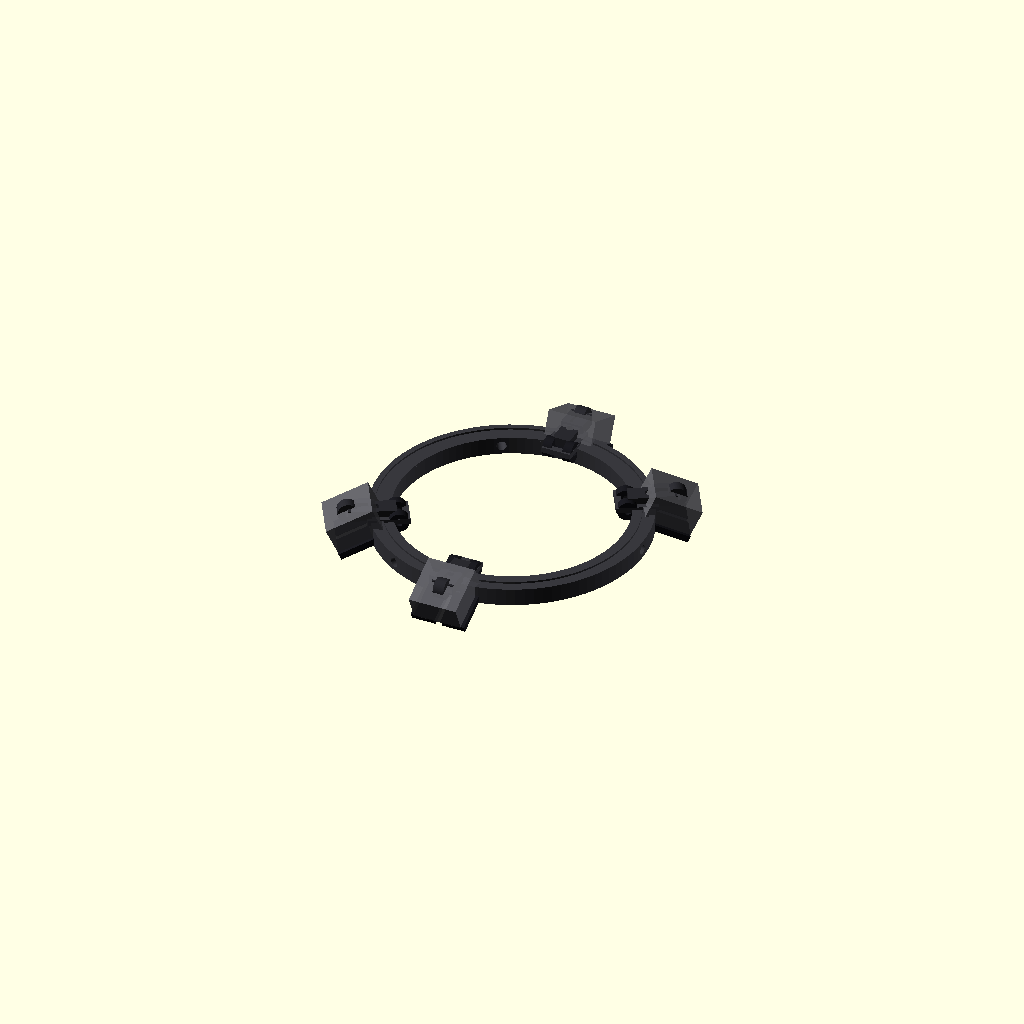
Cell 1: rendered with the file's own defaults.
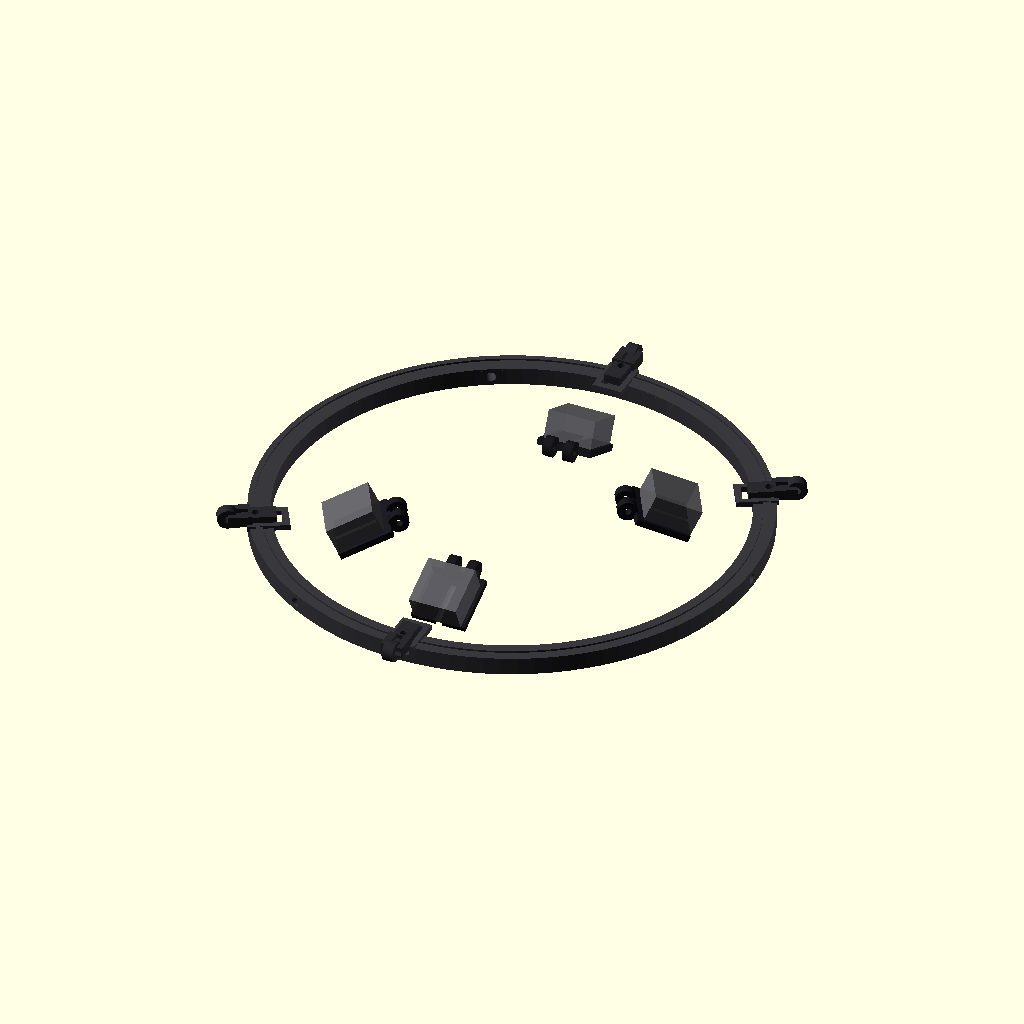
Cell 2: the same model with ring_id = 206.
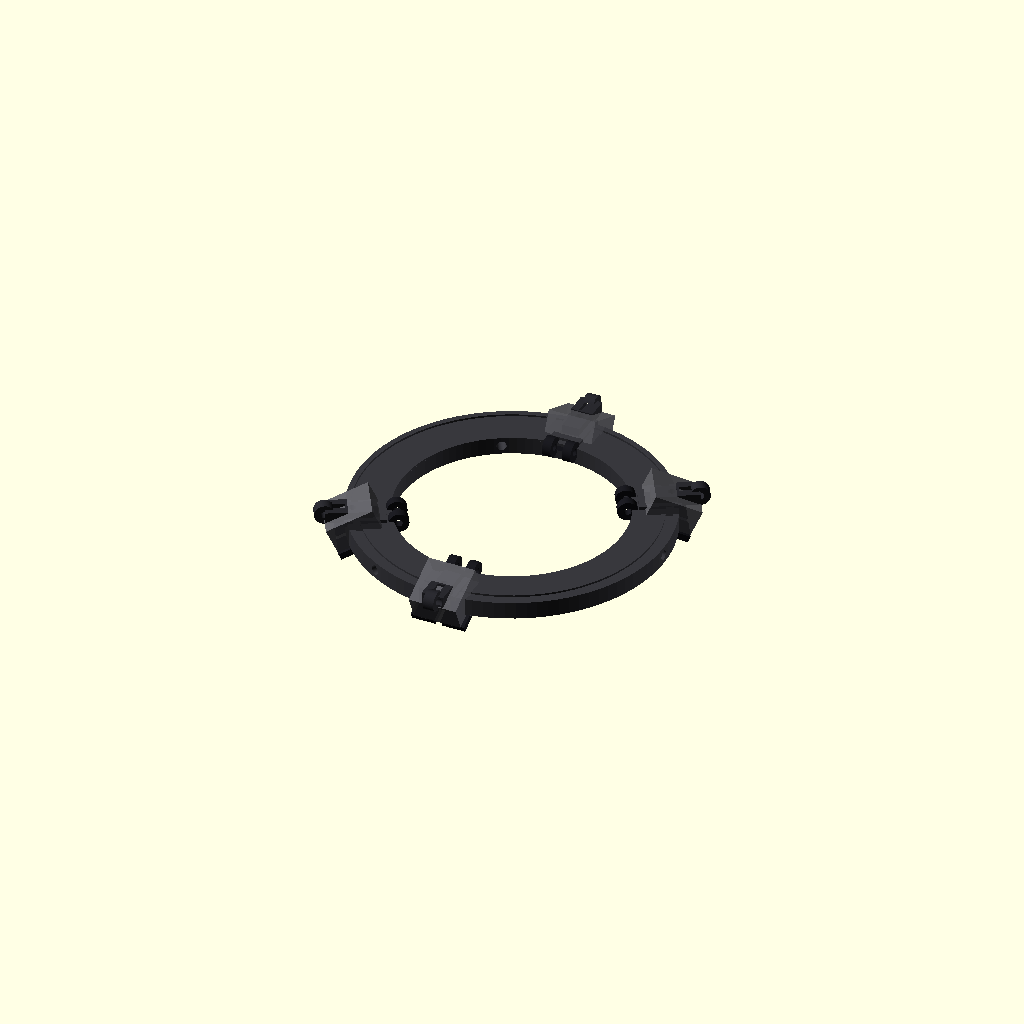
Cell 3 — ring_wall_radial set to 20, the other parameters unchanged.
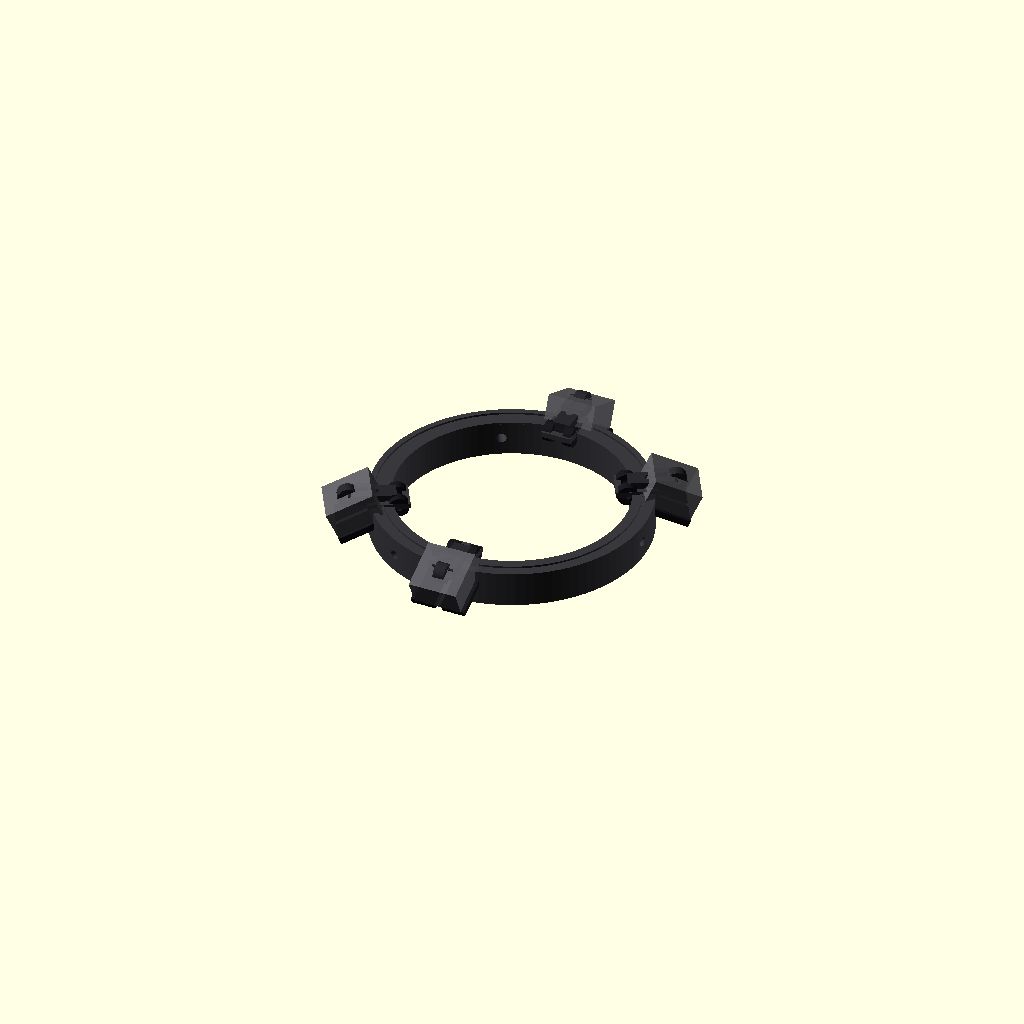
Cell 4 — ring_h set to 16, the other parameters unchanged.
One fixed orthographic camera (rotation 55°, 0°, 25°; colour scheme Cornfield) for every cell.
OpenSCAD source file cad/history/microscope_led_head_v07.scad:

/*
  PC SERVICE - Luz LED profesional para microscopio
  Cabezal modular paramétrico V0.7
  OpenSCAD

  Cambios V0.7:
  1) Encastres aro<->brazo abiertos, sin paredes que bloqueen el deslizamiento.
  2) Eliminados bosses/guías salientes alrededor de los 3 tornillos M4 del microscopio.
     Los agujeros M4 atraviesan directamente la pared del aro.
  3) Pod simplificado: bandeja lisa para pegar el disipador, SIN clips / snap-fit.
  4) Brazos recolocados para aumentar la separación respecto de las líneas de los tornillos.
     Default: 30°, 90°, 210°, 270°. Todo queda parametrizado.
*/

part = "assembly";       // "assembly", "ring", "arm", "pod", "print_plate"
exploded = 0;
$fn = 96;

// ============================================================
// PARÁMETROS PRINCIPALES
// ============================================================

// Aro / microscopio
ring_id              = 103.0;
ring_wall_radial     = 10.0;
ring_od              = ring_id + 2*ring_wall_radial;
ring_h               = 8.0;

// Tornillos de fijación al microscopio
scope_screw_angles   = [0,120,240];
scope_screw_hole     = 4.4;      // M4 con holgura
scope_screw_length   = 23.0;

// Posición de los brazos.
// Se evita 45/135/225/315 porque 135 y 225 quedan a sólo 15° de M4 a 120/240.
// Esta distribución deja ~30° de separación angular mínima.
arm_angles           = [30,90,210,270];

// Óptica / LEDs
cob_center_radius    = 68.0;
pod_tilt             = 25.0;
pod_drop             = 10.0;

// Disipador
heatsink_w           = 22.0;
heatsink_l           = 22.0;
heatsink_h           = 13.0;     // editar según medición final
heatsink_clearance   = 0.40;     // no es press-fit; sólo holgura visual/mecánica

// Unión aro -> brazo: canal abierto superior
arm_tongue_w         = 8.0;
arm_tongue_l         = 13.0;
arm_tongue_t         = 4.0;

slot_clearance_xy    = 0.30;
arm_slot_w           = arm_tongue_w + 2*slot_clearance_xy;
arm_slot_l           = arm_tongue_l + 0.5;
arm_slot_depth       = arm_tongue_t + 0.35;

// Bloqueo brazo -> aro
arm_lock_hole        = 3.3;      // M3 pasante
arm_lock_offset      = 4.0;      // desde extremo interior de la lengüeta

// Brazo
arm_w                = 10.0;
arm_t                = 5.0;
arm_pivot_r          = 63.5;     // eje M3 de articulación
arm_pivot_hole       = 3.3;
arm_pivot_ear_d      = 9.0;
arm_pivot_ear_t      = 5.0;

// Pod
pod_plate_w          = 25.0;
pod_plate_l          = 25.0;
pod_plate_t          = 3.0;
pod_fork_t           = 4.0;
pod_fork_gap         = arm_pivot_ear_t + 0.40;
pod_pivot_hole       = 3.3;
pod_pivot_ear_d      = 9.0;
pod_wire_hole        = 4.0;

// Canaletas
wire_channel_w       = 3.2;
wire_channel_d       = 1.8;

// ============================================================
// UTILIDADES
// ============================================================

module radial(angle, r=0, z=0){
    rotate([0,0,angle])
        translate([r,0,z])
            children();
}

// ============================================================
// ARO CENTRAL
// ============================================================

module ring_body(){
    difference(){
        union(){
            // Aro simple, sin bosses salientes para los tornillos M4
            difference(){
                cylinder(h=ring_h, d=ring_od);
                translate([0,0,-0.5])
                    cylinder(h=ring_h+1, d=ring_id);
            }

            // Pequeñas plataformas interiores/superiores para los anclajes de brazo.
            // No crean paredes laterales: sólo aportan espesor local.
            for(a = arm_angles){
                rotate([0,0,a])
                    translate([ring_od/2 - arm_slot_l/2 - 1.5, 0, ring_h])
                        cube([arm_slot_l+5, arm_slot_w+5, 2.5], center=true);
            }
        }

        // M4 RADIALES DIRECTOS: sin guía/boss exterior.
        for(a = scope_screw_angles){
            rotate([0,0,a])
                translate([ring_od/2,0,ring_h/2])
                    rotate([0,90,0])
                        cylinder(h=ring_wall_radial*2 + 5,
                                 d=scope_screw_hole,
                                 center=true);
        }

        // Canales ABIERTOS SUPERIORES para los brazos.
        // La ranura llega hasta el borde exterior: el brazo puede deslizar desde afuera.
        for(a = arm_angles){
            rotate([0,0,a])
                translate([ring_od/2 - arm_slot_l/2 + 0.4, 0,
                           ring_h - arm_slot_depth/2 + 1.0])
                    cube([arm_slot_l+3.0,
                          arm_slot_w,
                          arm_slot_depth+2.2],
                         center=true);

            // M3 vertical para bloquear el brazo
            rotate([0,0,a])
                translate([ring_od/2 - arm_lock_offset,0,ring_h/2])
                    cylinder(h=ring_h+6,
                             d=arm_lock_hole,
                             center=true);
        }

        // Canaleta superior circular para cableado
        translate([0,0,ring_h-wire_channel_d/2+0.05])
            difference(){
                cylinder(h=wire_channel_d+0.2, d=ring_od-5);
                cylinder(h=wire_channel_d+0.4,
                         d=ring_od-5-2*wire_channel_w);
            }
    }
}

// ============================================================
// BRAZO
// ============================================================

module arm_part(){
    total_len = (arm_pivot_r - (ring_od/2 - arm_tongue_l + 1.0));
    body_len = max(8, total_len - arm_tongue_l);

    difference(){
        union(){
            // Lengüeta limpia de entrada al aro
            translate([arm_tongue_l/2,0,arm_tongue_t/2])
                cube([arm_tongue_l,
                      arm_tongue_w,
                      arm_tongue_t],
                     center=true);

            // Cuerpo
            translate([arm_tongue_l + body_len/2 - 1,0,arm_t/2])
                cube([body_len+2,arm_w,arm_t],center=true);

            // Oreja simple para el pivote del pod
            pivot_x = arm_tongue_l + body_len;
            translate([pivot_x,0,arm_t/2])
                rotate([90,0,0])
                    cylinder(h=arm_pivot_ear_t,
                             d=arm_pivot_ear_d,
                             center=true);
        }

        // Agujero M3 de bloqueo aro-brazo
        translate([arm_tongue_l-arm_lock_offset,0,0])
            cylinder(h=12,d=arm_lock_hole,center=true);

        // Agujero M3 de articulación
        pivot_x = arm_tongue_l + body_len;
        translate([pivot_x,0,arm_t/2])
            rotate([90,0,0])
                cylinder(h=arm_pivot_ear_t+4,
                         d=arm_pivot_hole,
                         center=true);

        // Canaleta abierta para cable
        translate([arm_tongue_l + body_len/2 - 1,
                   0,
                   arm_t-wire_channel_d/2+0.05])
            cube([max(3,body_len),
                  wire_channel_w,
                  wire_channel_d+0.2],
                 center=true);
    }
}

// ============================================================
// POD LISO PARA PEGAR DISIPADOR
// ============================================================

module pod_raw(){
    // Bandeja totalmente lisa: sin clips, sin paredes de press-fit, sin retenes.
    // El disipador se pega sobre la cara plana externa.
    union(){
        // Placa soporte del disipador
        cube([pod_plate_l,pod_plate_w,pod_plate_t],center=true);

        // Horquilla del pivote: dos orejas planas SOLAMENTE.
        // Ninguna protuberancia adicional frente/atrás.
        fork_x = -pod_plate_l/2 - pod_pivot_ear_d/2 + 1.0;

        for(s=[-1,1]){
            translate([fork_x,
                       s*(pod_fork_gap/2 + pod_fork_t/2),
                       0])
                rotate([90,0,0])
                    difference(){
                        cylinder(h=pod_fork_t,
                                 d=pod_pivot_ear_d,
                                 center=true);
                        cylinder(h=pod_fork_t+2,
                                 d=pod_pivot_hole,
                                 center=true);
                    }
        }

        // Cuello rectangular mínimo que une horquilla y placa.
        // Se mantiene dentro del ancho de la horquilla y no sobresale hacia el disipador.
        translate([-pod_plate_l/2+1.5,0,0])
            cube([5.0,
                  pod_fork_gap + 2*pod_fork_t,
                  pod_plate_t],
                 center=true);
    }
}

module pod_part(){
    // Inclinación inicial; la articulación M3 permite modificarla.
    rotate([0,pod_tilt,0])
        difference(){
            pod_raw();

            // Paso de cable simple, sin boss.
            translate([pod_plate_l/4,0,0])
                rotate([0,90,0])
                    cylinder(h=pod_plate_l,
                             d=pod_wire_hole,
                             center=true);
        }
}

// ============================================================
// ENSAMBLE
// ============================================================

module assembled(){
    color([0.22,0.22,0.24]) ring_body();

    for(a = arm_angles){
        // El brazo entra desde el borde exterior en su canal abierto
        base_r = ring_od/2 - arm_tongue_l + 1.0;

        color([0.16,0.16,0.18])
            radial(a, base_r + exploded, ring_h)
                arm_part();

        color([0.10,0.10,0.12])
            radial(a,
                   arm_pivot_r + exploded*1.5,
                   ring_h + arm_t/2 - pod_drop)
                pod_part();

        // Disipador conceptual simplemente APOYADO/PEGADO al pod
        color([0.38,0.38,0.40,0.85])
            radial(a,
                   cob_center_radius + exploded*1.8,
                   ring_h - pod_drop + heatsink_h/2 + 2.0)
                rotate([0,pod_tilt,0])
                    cube([heatsink_l,
                          heatsink_w,
                          heatsink_h],
                         center=true);

        // COB conceptual
        color([1.0,0.75,0.08])
            radial(a,
                   cob_center_radius + exploded*1.8,
                   ring_h - pod_drop + 1.3)
                rotate([0,pod_tilt,0])
                    cube([13,13,1.0],center=true);
    }
}

// ============================================================
// PLACA DE IMPRESIÓN
// ============================================================

module print_plate(){
    translate([0,0,0]) ring_body();

    for(i=[0:3])
        translate([145,-45+i*30,0])
            arm_part();

    for(i=[0:3])
        translate([-145,-55+i*38,8])
            rotate([0,-pod_tilt,0])
                pod_part();
}

// ============================================================
// SALIDA
// ============================================================

if(part=="assembly")
    assembled();
else if(part=="ring")
    ring_body();
else if(part=="arm")
    arm_part();
else if(part=="pod")
    pod_part();
else if(part=="print_plate")
    print_plate();
else
    assembled();
Customizer parameters (derived from the source; name, type, default, range or options):
part: string, default "assembly"
exploded: number, default 0
ring_id: number, default 103
ring_wall_radial: number, default 10
ring_h: number, default 8
scope_screw_angles: vector, default [0, 120, 240]
scope_screw_hole: number, default 4.4
scope_screw_length: number, default 23
arm_angles: vector, default [30, 90, 210, 270]
cob_center_radius: number, default 68
pod_tilt: number, default 25
pod_drop: number, default 10
heatsink_w: number, default 22
heatsink_l: number, default 22
heatsink_h: number, default 13
heatsink_clearance: number, default 0.4
arm_tongue_w: number, default 8
arm_tongue_l: number, default 13
arm_tongue_t: number, default 4
slot_clearance_xy: number, default 0.3
arm_lock_hole: number, default 3.3
arm_lock_offset: number, default 4
arm_w: number, default 10
arm_t: number, default 5
arm_pivot_r: number, default 63.5
arm_pivot_hole: number, default 3.3
arm_pivot_ear_d: number, default 9
arm_pivot_ear_t: number, default 5
pod_plate_w: number, default 25
pod_plate_l: number, default 25
pod_plate_t: number, default 3
pod_fork_t: number, default 4
pod_pivot_hole: number, default 3.3
pod_pivot_ear_d: number, default 9
pod_wire_hole: number, default 4
wire_channel_w: number, default 3.2
wire_channel_d: number, default 1.8
